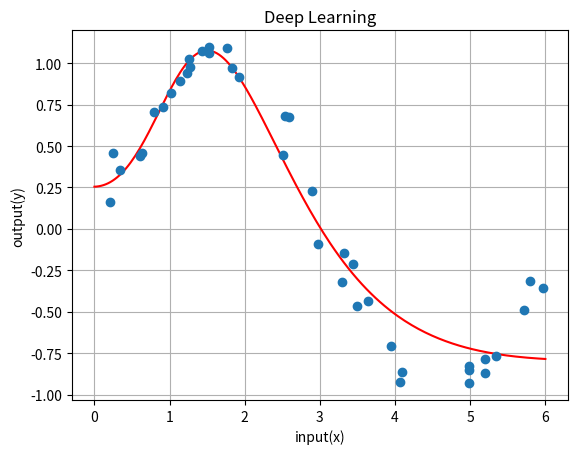
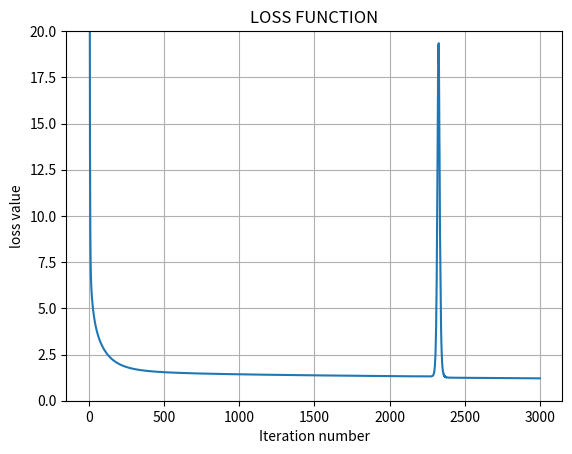

Reproduce these figures in Python, in order.
import numpy as np
import matplotlib.pyplot as plt

num_of_sum = 40
x = np.random.uniform(0, 6, num_of_sum)
noise = np.random.normal(0, 0.1, num_of_sum)
t = np.sin(x)+noise

def sigmoid(x):
    return 1 / (1 + np.exp(-x))

dimention = 20
W1 = np.random.randn(dimention, 1)
B1 = np.random.randn(dimention, 1)

W2 = np.random.randn(1, dimention)
B2 = np.random.randn(1, 1)

learning_rate = 0.002
E_save = []

num_of_itr = 3000
for i in range(num_of_itr):
    #forward propagation
    H = sigmoid(x*W1+B1)
    y = np.dot(W2,H)+B2
    E = np.sum((t-y)**2)
    E_save = np.append(E_save,E)

    #differential
    dW2 = 2*np.sum(H*(y-t),axis=1)
    dB2 = 2*np.sum(y-t)
    dW1 = 2*W2*np.sum(x*H*(1-H)*(y-t),axis=1)
    dB1 = 2*W2*np.sum(H*(1-H)*(y-t))

    #back propagation
    W1 = W1-learning_rate*dW1.T
    W2 = W2-learning_rate*dW2
    B1 = B1-learning_rate*dB1.T
    B2 = B2-learning_rate*dB2

#plot
X_line = np.linspace(0, 6, 200)
H_line = sigmoid(X_line*W1+B1)
Y_line = np.ravel(np.dot(W2,H_line)+B2)

#plot_output
plt.figure()
plt.grid(True)
plt.title("Deep Learning")
plt.xlabel("input(x)")
plt.ylabel("output(y)")
plt.plot(X_line, Y_line, color='red')
plt.plot(x, t, 'o')
plt.show()

#plot_loss
plt.figure()
plt.grid(True)
plt.title("LOSS FUNCTION")
plt.xlabel("Iteration number")
plt.ylabel("loss value")
plt.ylim(0,20)
plt.plot(E_save)
plt.show()
